Labelled photos from "images", an image-classification folder in RaphaelHyaan/ESreproduction. The possible labels are: dakai, fasong, guanji, hujiao, jieshu, jishi, kaiji, naozhong, nihao, yinliang.

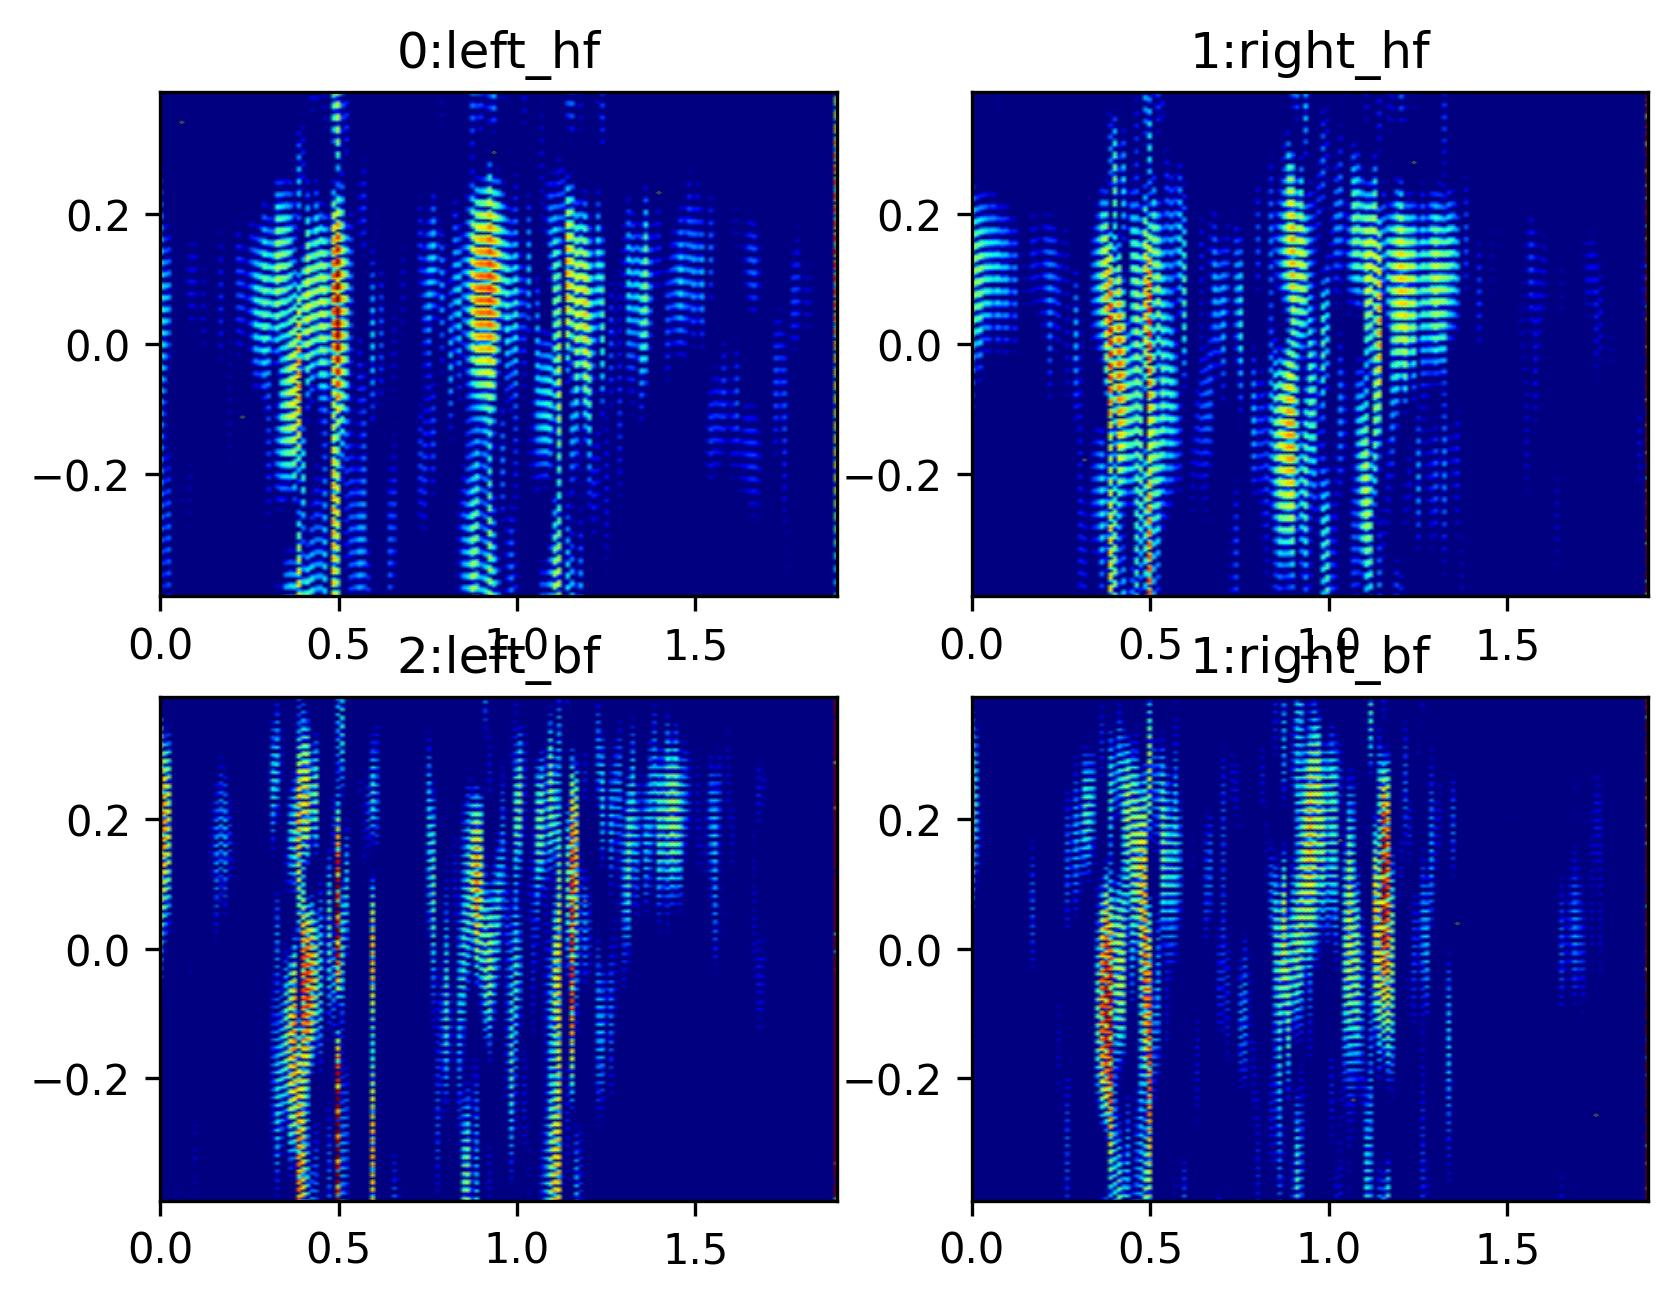
Label: jishi

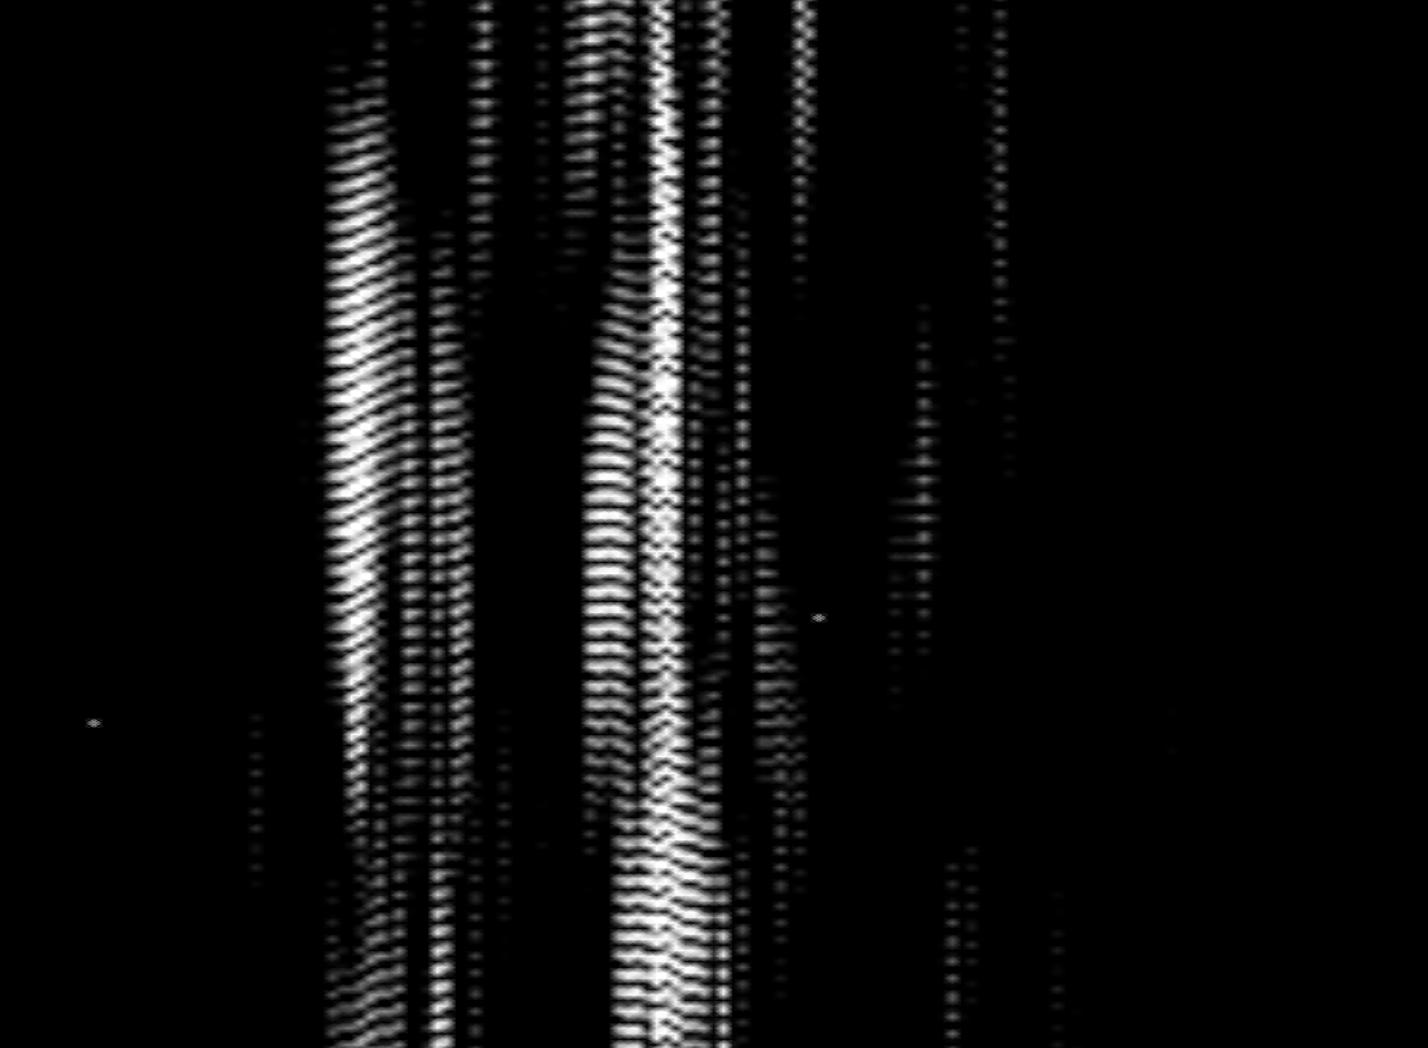
Label: guanji

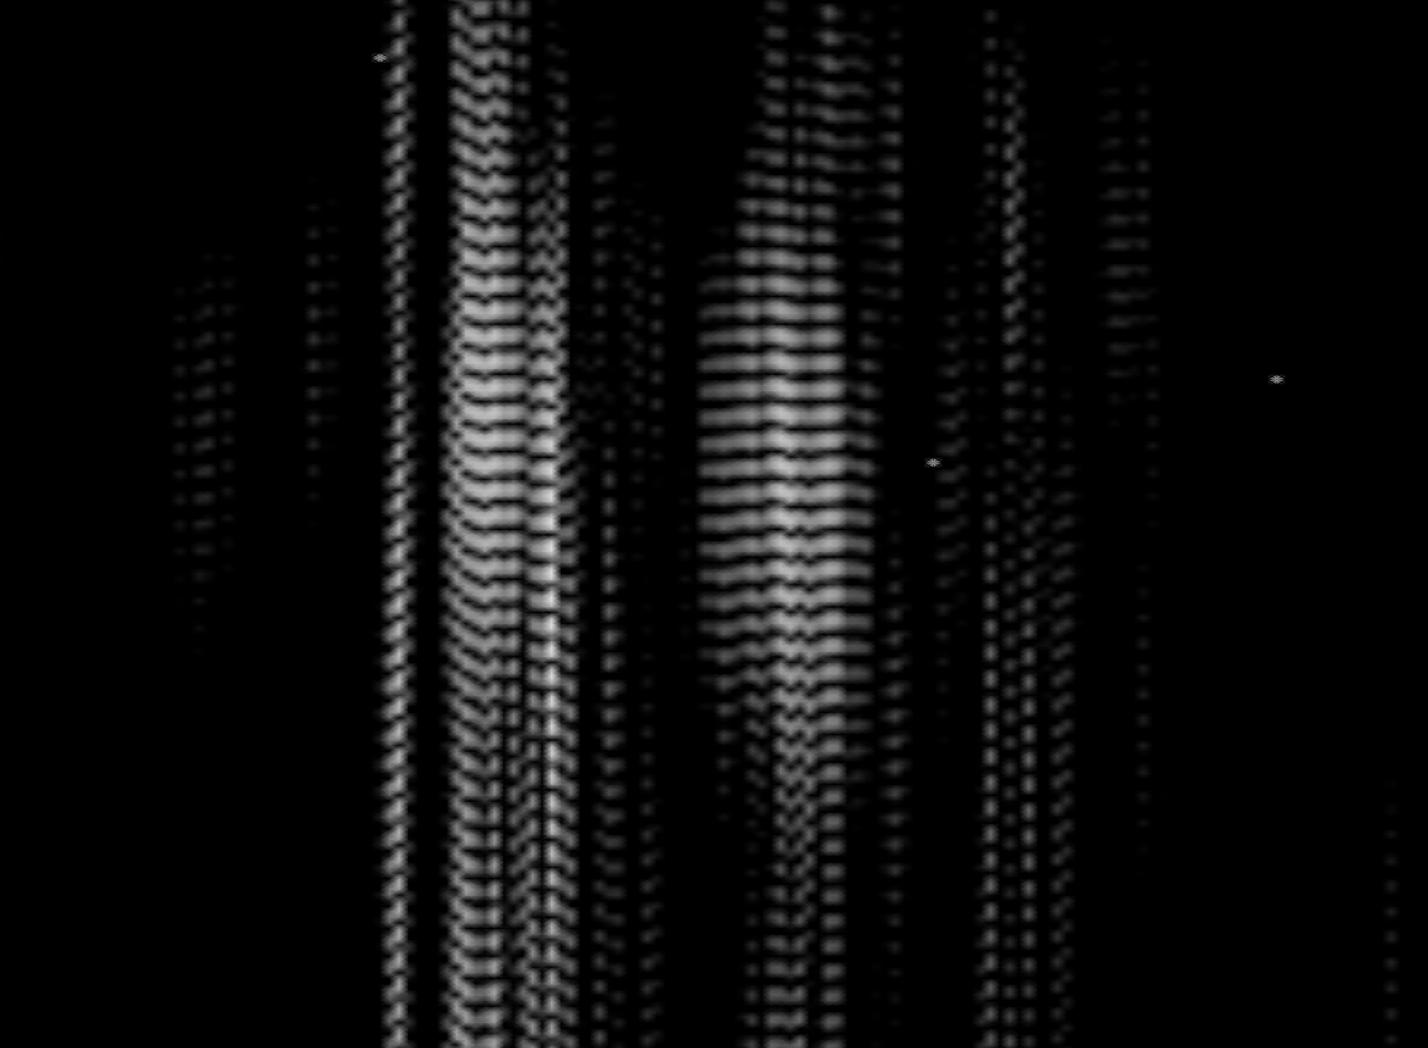
Label: naozhong

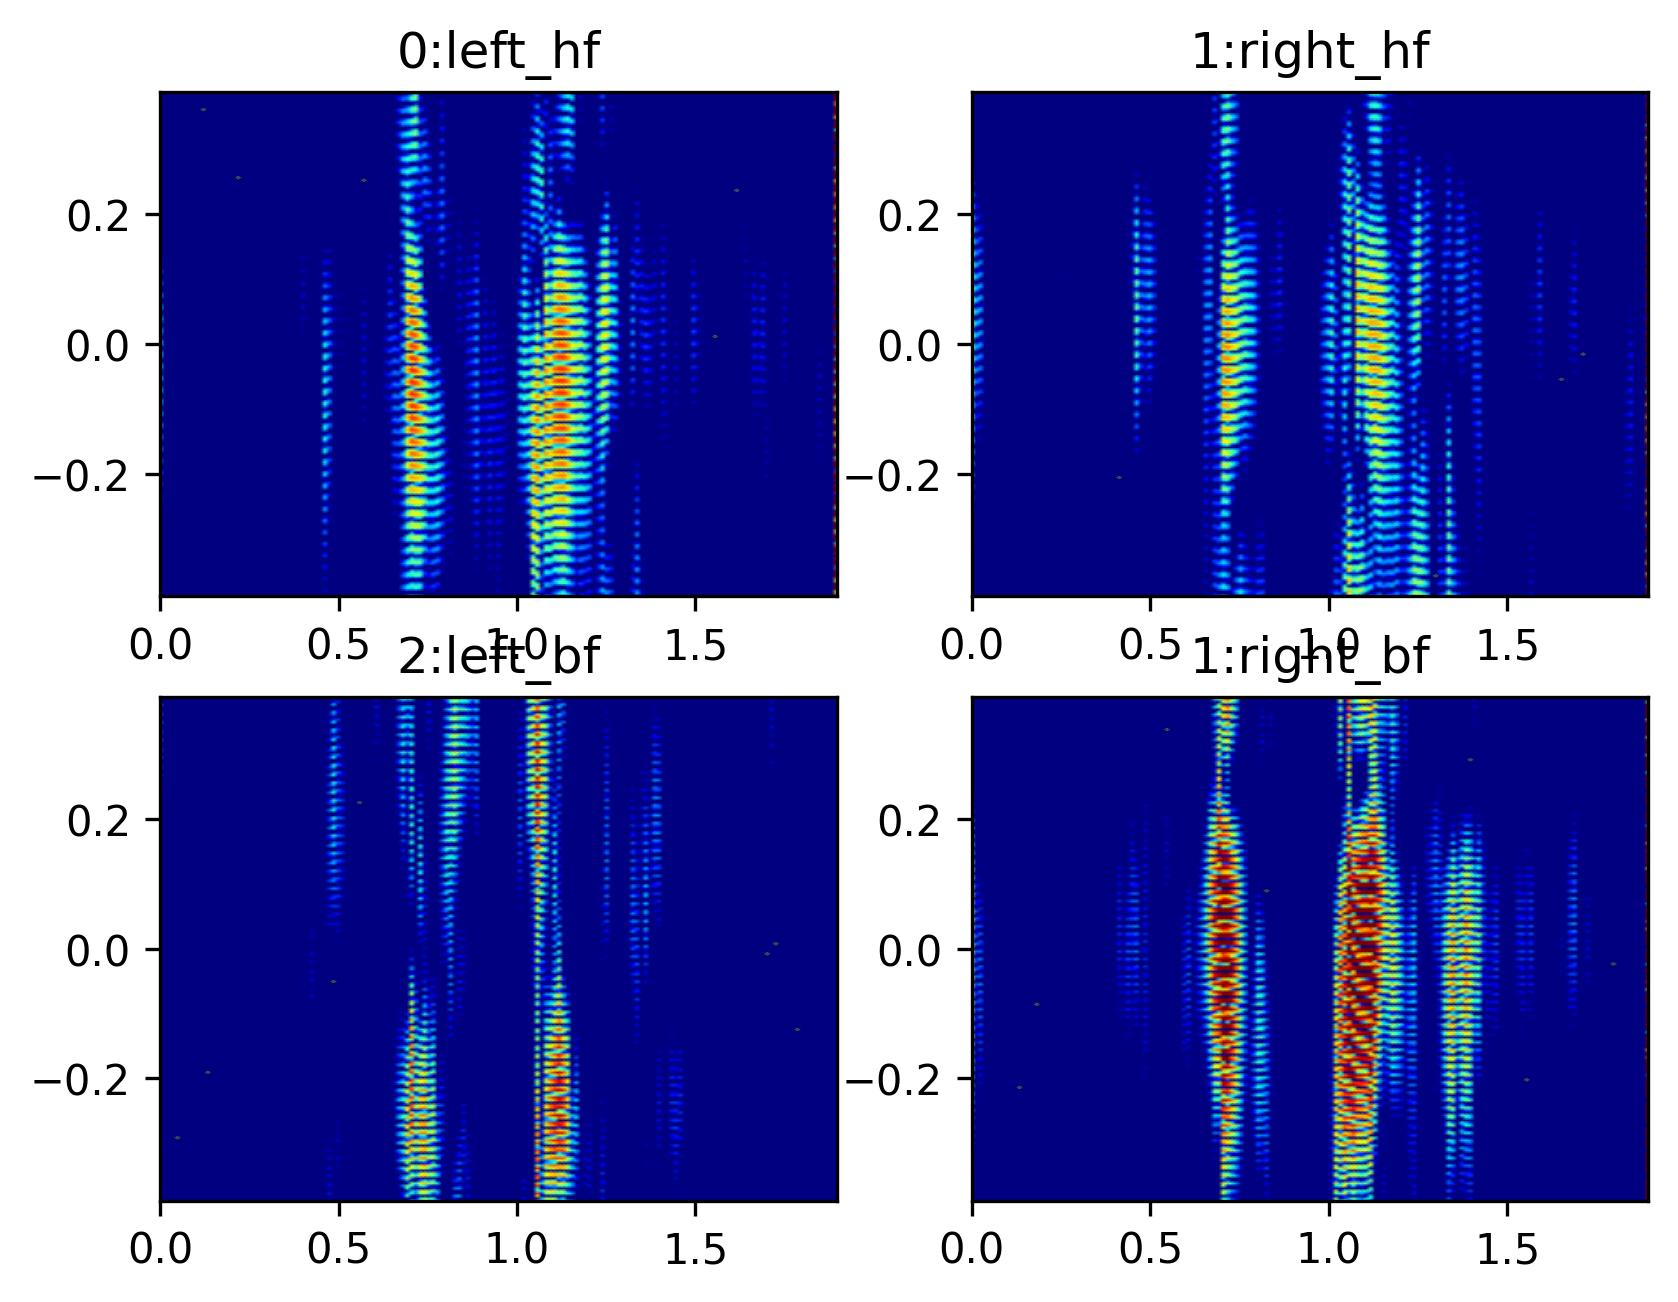
Label: fasong

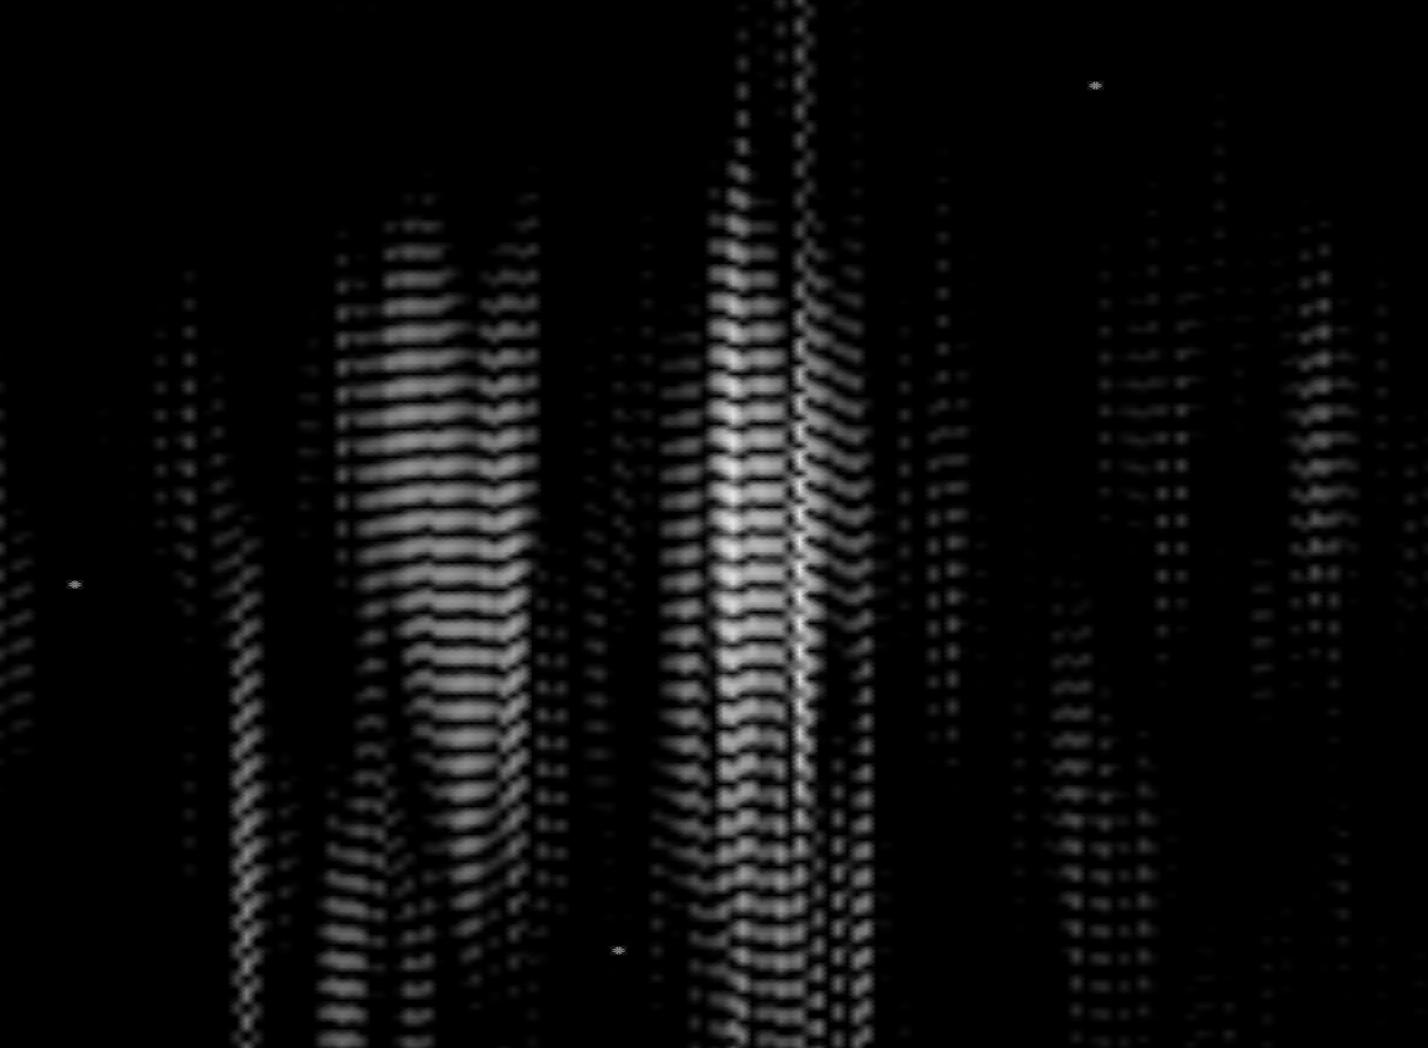
Label: kaiji

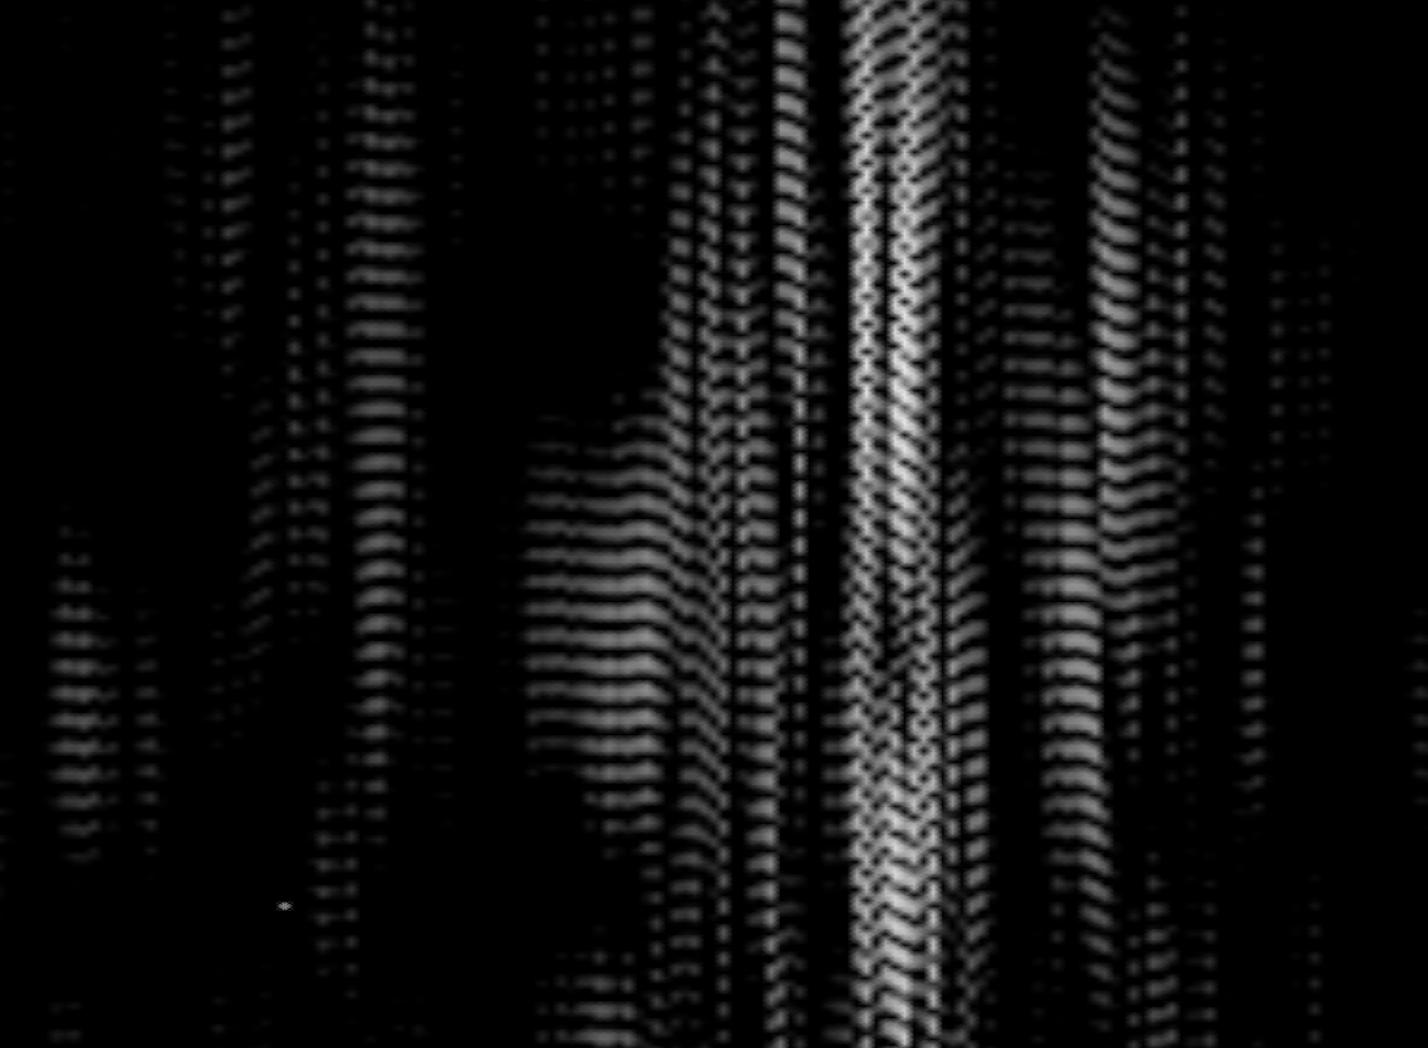
Label: yinliang
